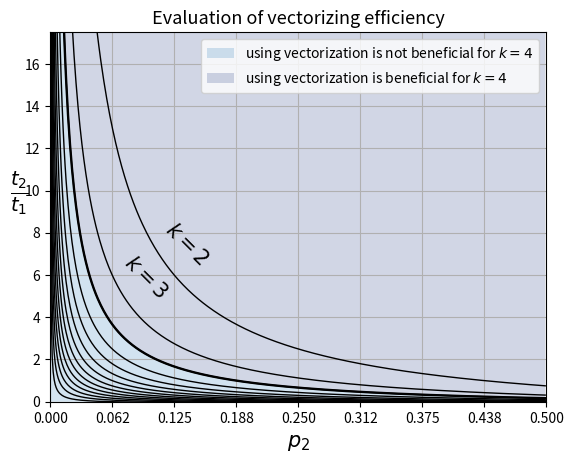

Generate this figure with matplotlib:
from matplotlib.ticker import MultipleLocator, FormatStrFormatter
from numpy import *
import matplotlib.pyplot as plt

fig = plt.figure()
ax = fig.add_subplot(111)
xax = ax.xaxis

# классы Formatter и Locator применяются к каждому объекту label
# Locator располагает деления кратными к указанному числу
majorLocator = MultipleLocator(1 / 16)
majorFormatter = FormatStrFormatter('%.3f')
xax.set_major_locator(majorLocator)
xax.set_major_formatter(majorFormatter)

# Различные преобразования с массивом labels
for label in xax.get_ticklabels():
    label.set_fontsize(10)
# Лист значений параметра q
t = arange(2,17,1)
v = 16

# Количество цветов в массиве должно равняться количеству итераций в plotAFunction
colors = ['#ccccff', '#b3b3ff', '#9999ff', '#8080ff', '#6666ff', '#4d4dff', '#3333ff',
          '#7070db', '#5c5cd6', '#2e2eb8', '#3333cc', '#2929a3', '#24248f', '#1f1f7a', '#0000ff']

def calculateFunc(x, j):
    return ((1-t[j]/v)-x)/(x*(t[j]-1))

# Функция наносящая множество графиков функции на график
def plotAFunction():
    j = 0
    alpha = 0.2
    for c in t:
        ax.axvline(x=c, linestyle="dashed", dashes=(20, 8), linewidth=0.5, color='black')  # ассимптота
        x = arange(0.00001, 0.5, 0.001)
        ax.plot(x, calculateFunc(x,j), color='black', linewidth=1)  # сам график
        j += 1
        if j == 2:
            ax.axvline(x=c, linestyle="dashed", dashes=(20, 8), linewidth=0.5, color='black')
            ax.plot(x, calculateFunc(x,j), color='black', linewidth=1.7)  # сам график

            ax.fill_between(x, calculateFunc(x,j), 0, alpha=alpha,label="using vectorization is not beneficial for $k=4$",cmap="pink")
            ax.fill_between(x, calculateFunc(x,j), 25, facecolors=(0.1, 0.2, 0.5, 0.3), alpha=alpha,label='using vectorization is beneficial for $k=4$')
            ax.legend(loc='upper right')



 # Размеры графика
plt.ylim(0, 17.5)
plt.xlim(0, 0.5)

# Тектовое и графическое оформление графика
plt.title("Evaluation of vectorizing efficiency", fontsize=13)
plt.xlabel(r'$p_2$', fontsize=15)
plt.ylabel(r'$\frac{t_2}{t_1}$', fontsize=20, rotation=0)
ax.set_facecolor('w')  ##f0f5f5







ax.grid(True)
plt.text(0.112, 6.48, r'$k = 2$', size=15, rotation=-45.)
plt.text(0.07, 4.9, r'$k = 3$', size=15, rotation=-45.)

plotAFunction()
plt.show()